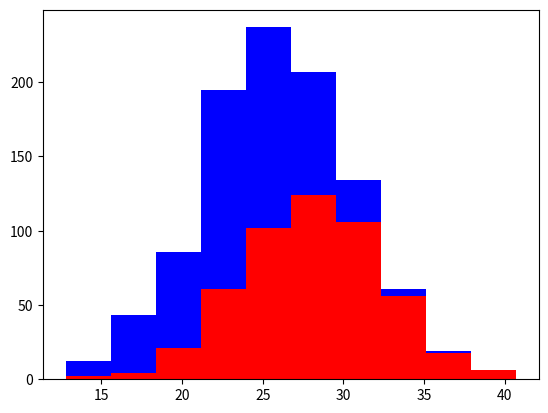

Source code (Python):
import numpy as np
import matplotlib.pyplot as plt

greyhounds = 500
labs = 500

grey_height = 28 + 4 * np.random.randn(greyhounds)  #28 is in inches
lab_height = 24 + 4 * np.random.randn(labs)  #24 is in inches

plt.hist([grey_height, lab_height], stacked=True, color=['r','b'])
plt.show()
